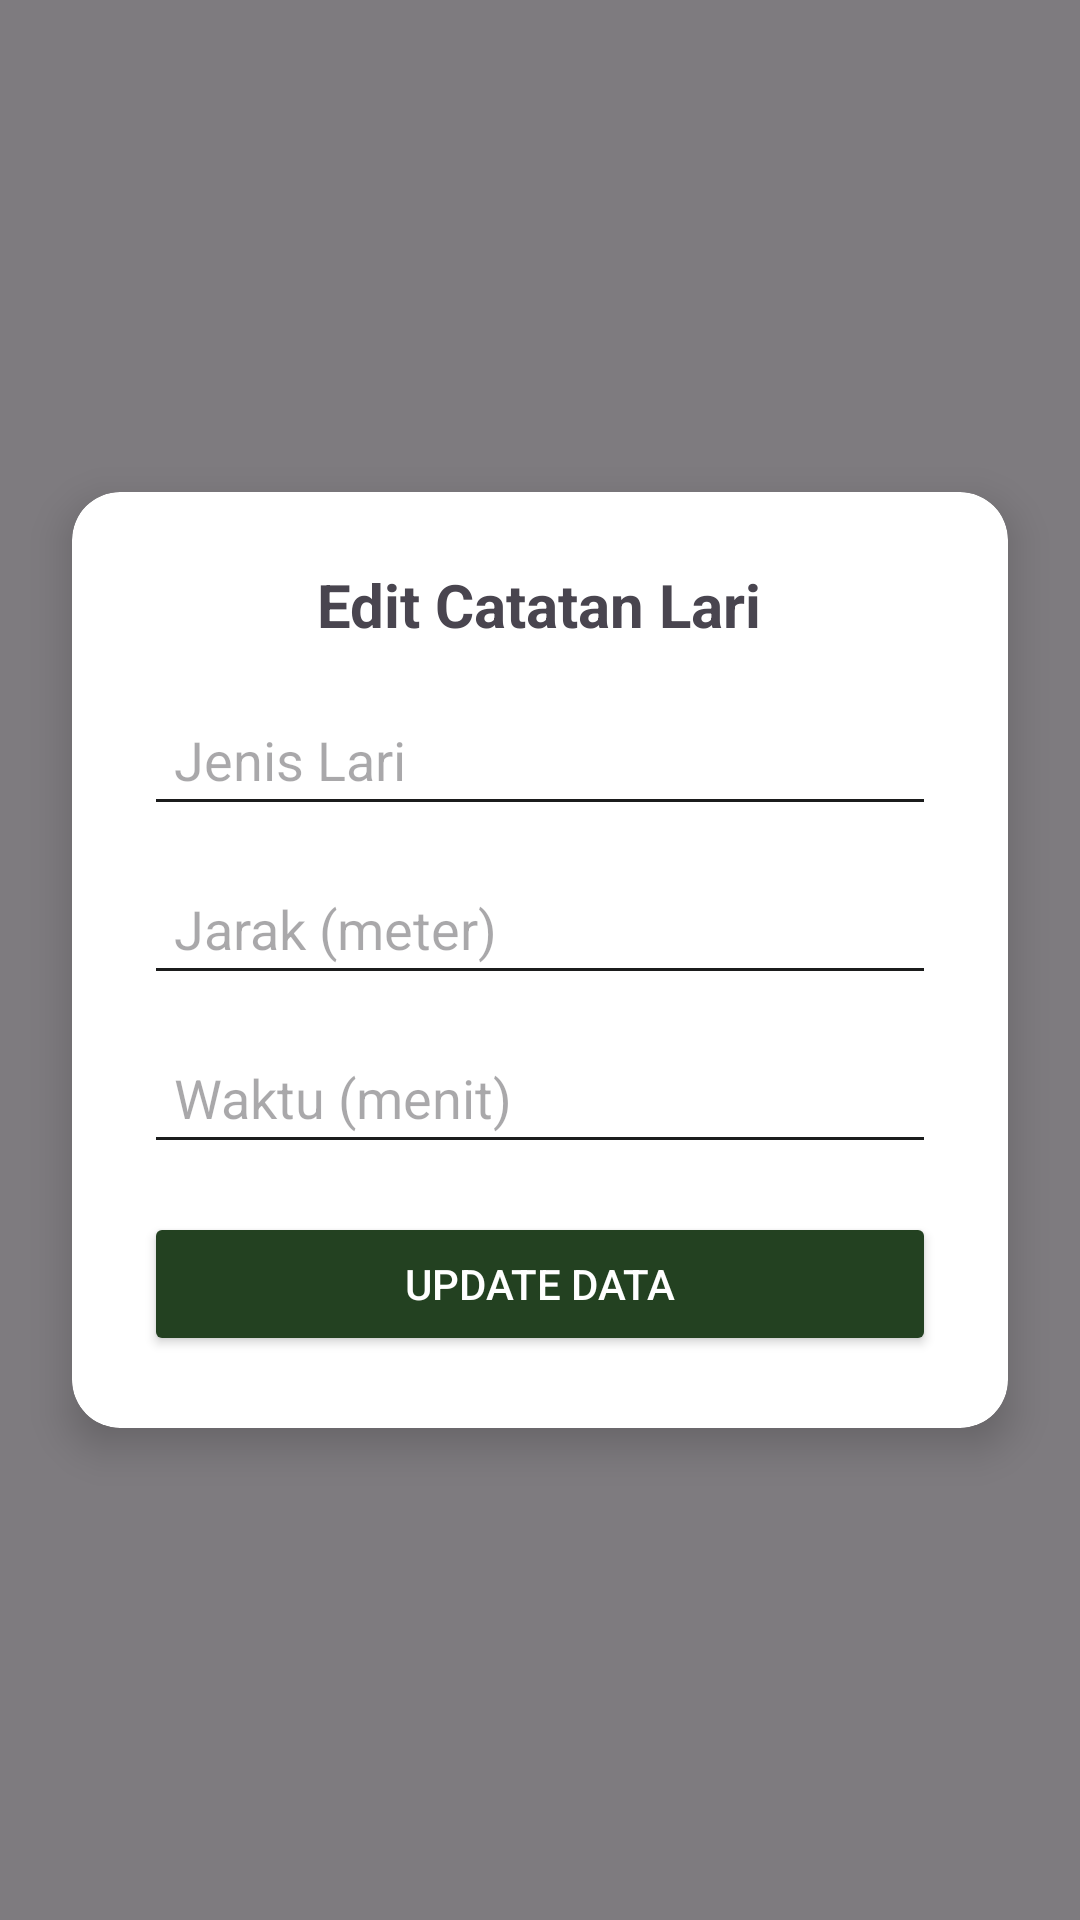

The Android layout XML behind this screen, and the referenced resources:
<!-- AndroidManifest.xml: application theme Theme.VSGALoginDanCRUD -->
<!-- res/layout/activity_edit.xml -->
<?xml version="1.0" encoding="utf-8"?>
<LinearLayout xmlns:android="http://schemas.android.com/apk/res/android"
    xmlns:app="http://schemas.android.com/apk/res-auto"
    android:layout_width="match_parent"
    android:layout_height="match_parent"
    android:gravity="center"
    android:orientation="vertical"
    android:background="#80000000">

    <androidx.cardview.widget.CardView
        android:layout_width="match_parent"
        android:layout_height="wrap_content"
        android:layout_margin="24dp"
        app:cardCornerRadius="16dp"
        app:cardElevation="8dp"
        android:backgroundTint="@android:color/white">

        <LinearLayout
            android:layout_width="match_parent"
            android:layout_height="wrap_content"
            android:orientation="vertical"
            android:padding="24dp">

            
            <TextView
                android:layout_width="wrap_content"
                android:layout_height="wrap_content"
                android:text="Edit Catatan Lari"
                android:textSize="20sp"
                android:textStyle="bold"
                android:layout_gravity="center_horizontal"
                android:paddingBottom="16dp"/>

            
            <EditText
                android:id="@+id/etJenisLari"
                android:layout_width="match_parent"
                android:layout_height="wrap_content"
                android:hint="Jenis Lari"
                android:inputType="text"
                android:padding="10dp"
                android:backgroundTint="@color/uin_black_dark"
                android:layout_marginBottom="12dp"/>

            
            <EditText
                android:id="@+id/etJarak"
                android:layout_width="match_parent"
                android:layout_height="wrap_content"
                android:hint="Jarak (meter)"
                android:inputType="number"
                android:padding="10dp"
                android:backgroundTint="@color/uin_black_dark"
                android:layout_marginBottom="12dp"/>

            
            <EditText
                android:id="@+id/etWaktu"
                android:layout_width="match_parent"
                android:layout_height="wrap_content"
                android:hint="Waktu (menit)"
                android:inputType="numberDecimal"
                android:padding="10dp"
                android:backgroundTint="@color/uin_black_dark"
                android:layout_marginBottom="16dp"/>

            
            <Button
                android:id="@+id/btnSave"
                android:layout_width="match_parent"
                android:layout_height="wrap_content"
                android:text="Update Data"
                android:backgroundTint="@color/uin_green_dark"
                android:textColor="@android:color/white"/>
        </LinearLayout>
    </androidx.cardview.widget.CardView>
</LinearLayout>
<!-- resources referenced by this layout -->
<resources>
  <color name="uin_black_dark">#1B1C1C</color>
  <color name="uin_green_dark">#234121</color>
  <style name="Theme.VSGALoginDanCRUD" parent="Base.Theme.VSGALoginDanCRUD" />
  <style name="Base.Theme.VSGALoginDanCRUD" parent="Theme.Material3.DayNight.NoActionBar">
          
          
      </style>
</resources>
